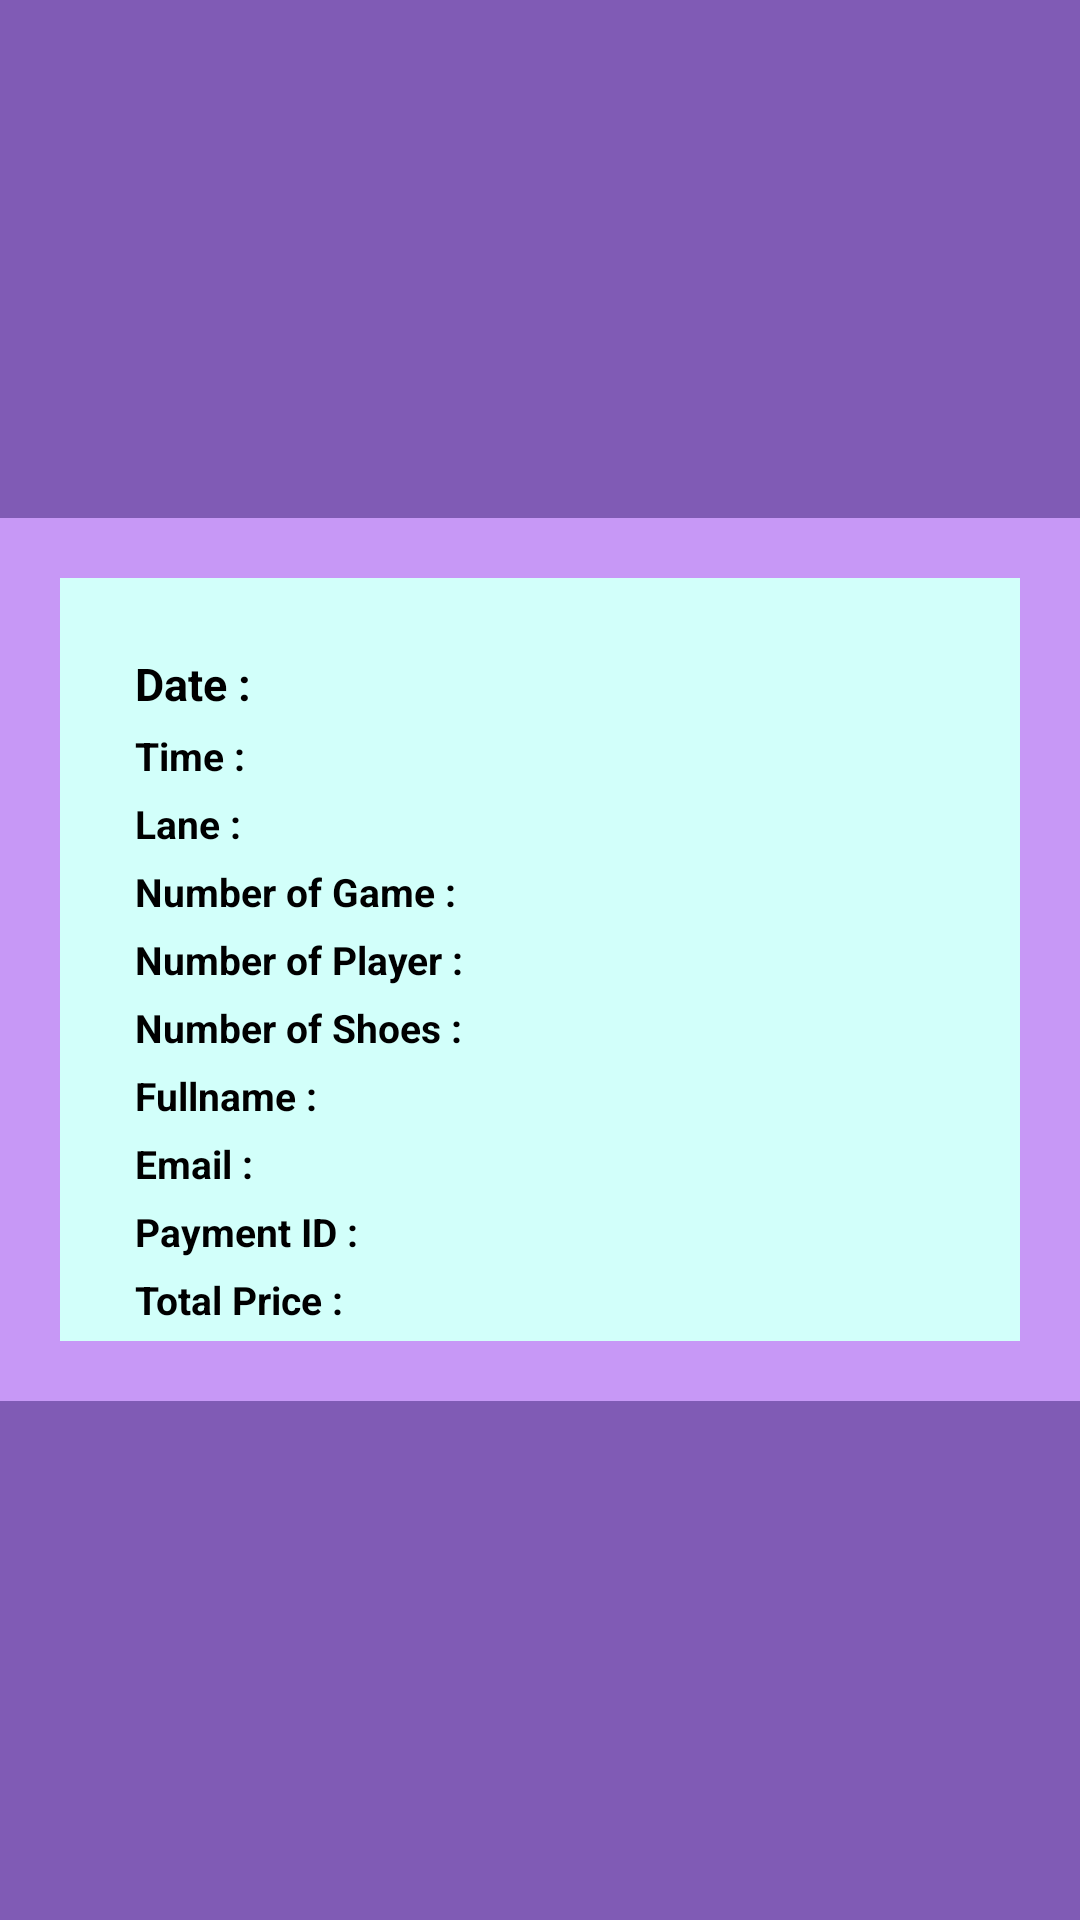

Android layout source for this screen:
<!-- AndroidManifest.xml: application theme Theme.GoldenDreamsBowling -->
<!-- res/layout/viewcontainer.xml -->
<?xml version="1.0" encoding="utf-8"?>
<androidx.cardview.widget.CardView xmlns:android="http://schemas.android.com/apk/res/android"
    xmlns:tools="http://schemas.android.com/tools"
    xmlns:app="http://schemas.android.com/apk/res-auto"
    android:layout_width="match_parent"
    android:layout_height="wrap_content"
    android:layout_margin="3dp"
    android:layout_marginBottom="20dp"
    app:cardUseCompatPadding="true"
    android:backgroundTint="#805BB5">

    <LinearLayout
        android:layout_width="match_parent"
        android:layout_height="wrap_content"
        android:layout_gravity="center"
        android:padding="20dp"
        android:background="#C798F6"
        android:orientation="horizontal">

        <LinearLayout
            android:layout_width="match_parent"
            android:layout_height="wrap_content"
            android:background="#D2FFFA"
            android:orientation="vertical">

            <TextView
                android:id="@+id/Date"
                android:layout_width="wrap_content"
                android:layout_height="wrap_content"
                android:layout_marginStart="25dp"
                android:layout_marginTop="25dp"
                android:layout_marginBottom="5dp"
                android:text="Date :"
                android:textColor="@color/black"
                android:textSize="15dp"
                android:textStyle="bold" />

            <TextView
                android:id="@+id/Time"
                android:layout_width="wrap_content"
                android:layout_height="wrap_content"
                android:layout_marginStart="25dp"
                android:layout_marginBottom="5dp"
                android:text="Time :"
                android:textColor="@color/black"
                android:textSize="13dp"
                android:textStyle="bold" />

            <TextView
                android:id="@+id/Lane"
                android:layout_width="wrap_content"
                android:layout_height="wrap_content"
                android:layout_marginStart="25dp"
                android:layout_marginBottom="5dp"
                android:text="Lane :"
                android:textColor="@color/black"
                android:textSize="13dp"
                android:textStyle="bold" />

            <TextView
                android:id="@+id/Numbergame"
                android:layout_width="wrap_content"
                android:layout_height="wrap_content"
                android:layout_marginStart="25dp"
                android:layout_marginBottom="5dp"
                android:text="Number of Game :"
                android:textColor="@color/black"
                android:textSize="13dp"
                android:textStyle="bold" />

            <TextView
                android:id="@+id/NumberPlayer"
                android:layout_width="wrap_content"
                android:layout_height="wrap_content"
                android:layout_marginStart="25dp"
                android:layout_marginBottom="5dp"
                android:text="Number of Player :"
                android:textColor="@color/black"
                android:textSize="13dp"
                android:textStyle="bold" />

            <TextView
                android:id="@+id/Numbershoes"
                android:layout_width="wrap_content"
                android:layout_height="wrap_content"
                android:layout_marginStart="25dp"
                android:layout_marginBottom="5dp"
                android:text="Number of Shoes :"
                android:textColor="@color/black"
                android:textSize="13dp"
                android:textStyle="bold" />

            <TextView
                android:id="@+id/fullname"
                android:layout_width="wrap_content"
                android:layout_height="wrap_content"
                android:layout_marginStart="25dp"
                android:layout_marginBottom="5dp"
                android:text="Fullname :"
                android:textColor="@color/black"
                android:textSize="13dp"
                android:textStyle="bold" />

            <TextView
                android:id="@+id/email"
                android:layout_width="wrap_content"
                android:layout_height="wrap_content"
                android:layout_marginStart="25dp"
                android:layout_marginBottom="5dp"
                android:text="Email :"
                android:textColor="@color/black"
                android:textSize="13dp"
                android:textStyle="bold" />

            <TextView
                android:id="@+id/PaymentID"
                android:layout_width="wrap_content"
                android:layout_height="wrap_content"
                android:layout_marginStart="25dp"
                android:layout_marginBottom="5dp"
                android:text="Payment ID :"
                android:textColor="@color/black"
                android:textSize="13dp"
                android:textStyle="bold" />

            <TextView
                android:id="@+id/totalprice"
                android:layout_width="wrap_content"
                android:layout_height="wrap_content"
                android:layout_marginStart="25dp"
                android:layout_marginBottom="5dp"
                android:text="Total Price :"
                android:textColor="@color/black"
                android:textSize="13dp"
                android:textStyle="bold" />
        </LinearLayout>
    </LinearLayout>
</androidx.cardview.widget.CardView>
<!-- resources referenced by this layout -->
<resources>
  <style name="Theme.GoldenDreamsBowling" parent="Theme.MaterialComponents.DayNight.NoActionBar">
          
          <item name="colorPrimary">#E449FF</item>
          <item name="colorPrimaryVariant">@color/purple_700</item>
          <item name="colorOnPrimary">@color/black</item>
          
          <item name="colorSecondary">@color/teal_200</item>
          <item name="colorSecondaryVariant">@color/teal_200</item>
          <item name="colorOnSecondary">@color/black</item>
          
          <item name="android:statusBarColor">?attr/colorPrimaryVariant</item>
          
      </style>
  <!-- not gathered from this repository: default colours our renderer supplied (Android Studio template values) -->
  <color name="purple_700">#FF3700B3</color>
  <color name="teal_200">#FF03DAC5</color>
  <color name="black">#FF000000</color>
</resources>
